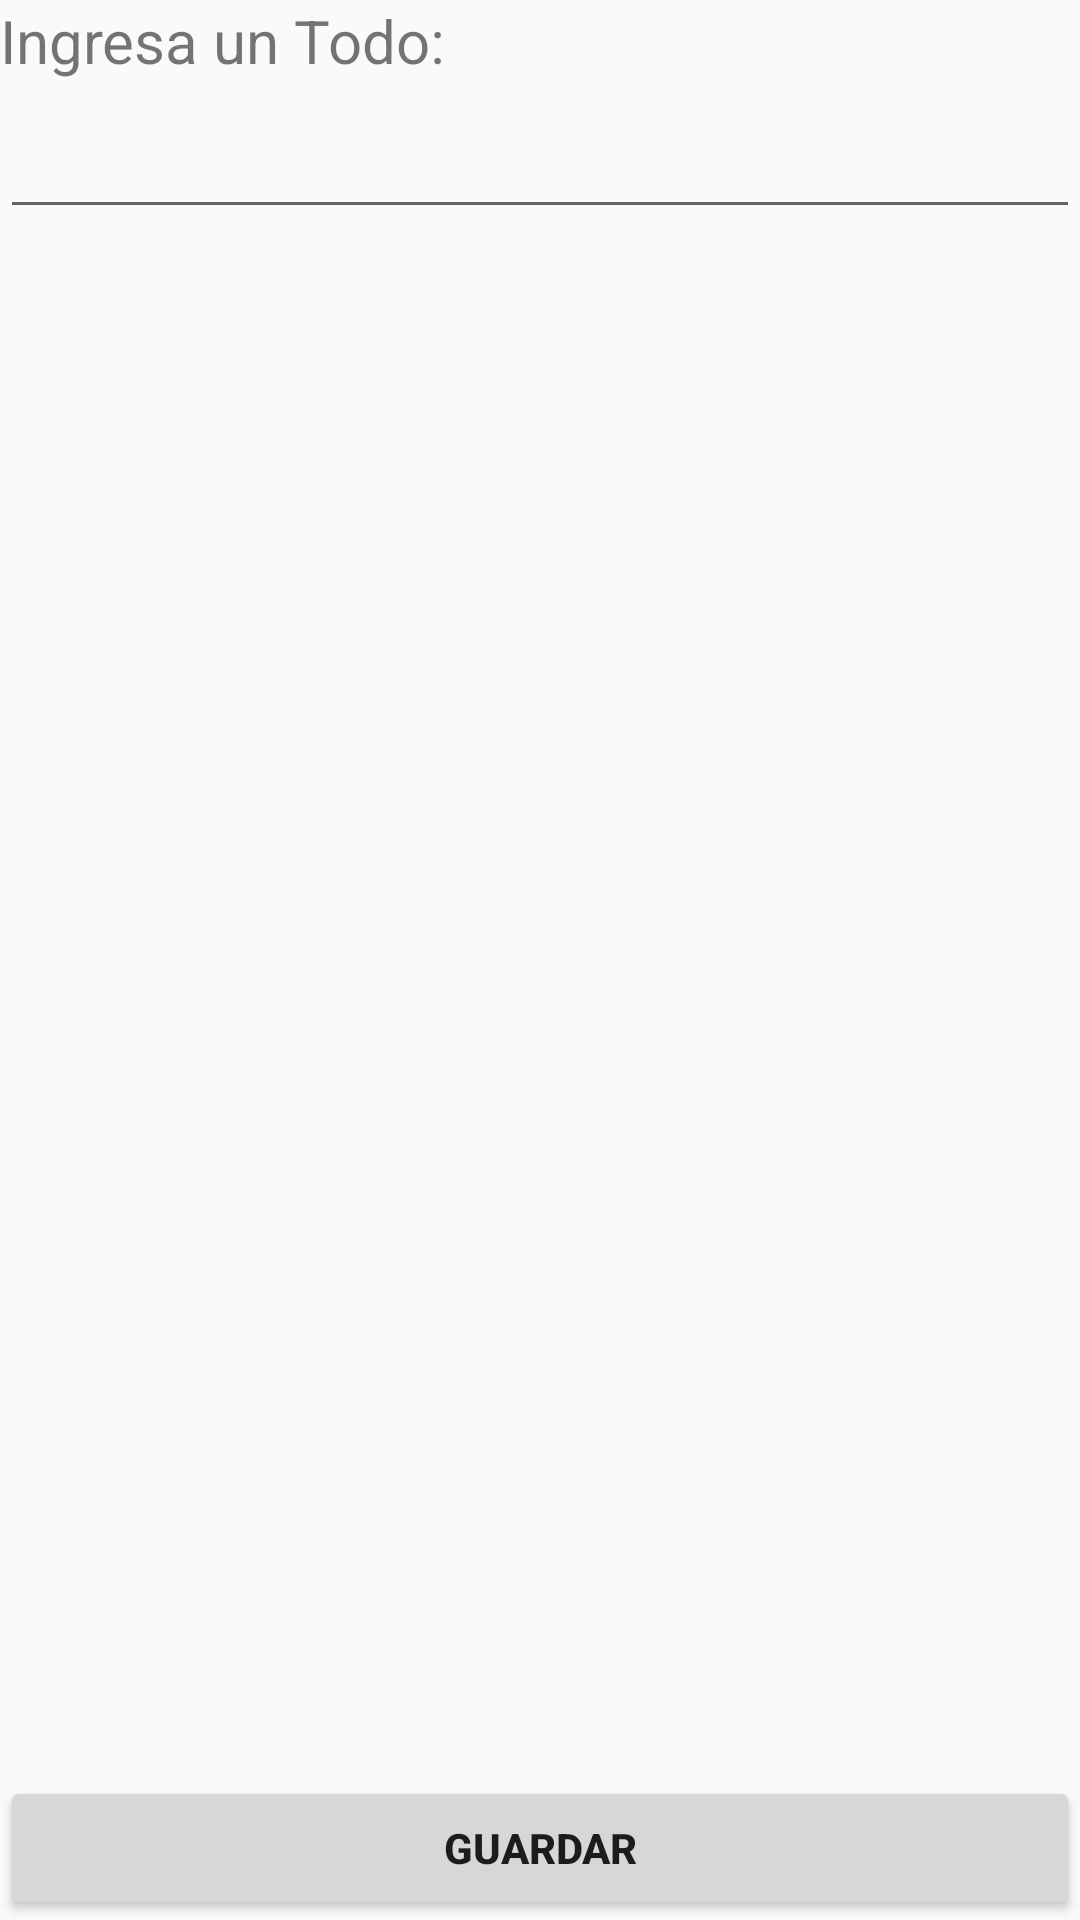

Write the Android layout XML for this screen, with the resource values it uses.
<!-- AndroidManifest.xml: application theme AppTheme -->
<!-- res/layout/fragment_second.xml -->
<?xml version="1.0" encoding="utf-8"?>
<androidx.constraintlayout.widget.ConstraintLayout xmlns:android="http://schemas.android.com/apk/res/android"
    xmlns:app="http://schemas.android.com/apk/res-auto"
    xmlns:tools="http://schemas.android.com/tools"
    android:layout_width="match_parent"
    android:layout_height="match_parent"
    tools:context=".view.SecondFragment">


    <TextView
        android:id="@+id/second_fragment_tv"
        android:layout_width="match_parent"
        android:layout_height="wrap_content"
        android:text="Ingresa un Todo:"
        android:layout_marginBottom="10dp"
        android:textSize="20sp"
        app:layout_constraintStart_toStartOf="parent"
        app:layout_constraintEnd_toEndOf="parent"
        app:layout_constraintTop_toTopOf="parent"
        />

    <androidx.appcompat.widget.AppCompatEditText
        android:id="@+id/second_fragment_et"
        android:layout_marginTop="8dp"
        android:layout_width="match_parent"
        android:layout_height="wrap_content"
        app:layout_constraintStart_toStartOf="parent"
        app:layout_constraintEnd_toEndOf="parent"
        app:layout_constraintTop_toBottomOf="@+id/second_fragment_tv"
        />

    <androidx.appcompat.widget.AppCompatButton
        android:id="@+id/second_fragment_btn"
        android:layout_width="0dp"
        android:layout_height="wrap_content"
        android:layout_weight="1"
        android:textStyle="bold"
        android:text="Guardar"
        app:layout_constraintBottom_toBottomOf="parent"
        app:layout_constraintStart_toStartOf="parent"
        app:layout_constraintEnd_toEndOf="parent"
        />

</androidx.constraintlayout.widget.ConstraintLayout>
<!-- resources referenced by this layout -->
<resources>
  <style name="AppTheme" parent="Theme.AppCompat.Light.DarkActionBar">
          
          <item name="colorPrimary">@color/colorPrimary</item>
          <item name="colorPrimaryDark">@color/colorPrimaryDark</item>
          <item name="colorAccent">@color/colorAccent</item>
      </style>
  <!-- not gathered from this repository: default colours our renderer supplied (Android Studio template values) -->
  <color name="colorPrimary">#FF6200EE</color>
  <color name="colorPrimaryDark">#FF3700B3</color>
  <color name="colorAccent">#FF03DAC5</color>
</resources>
